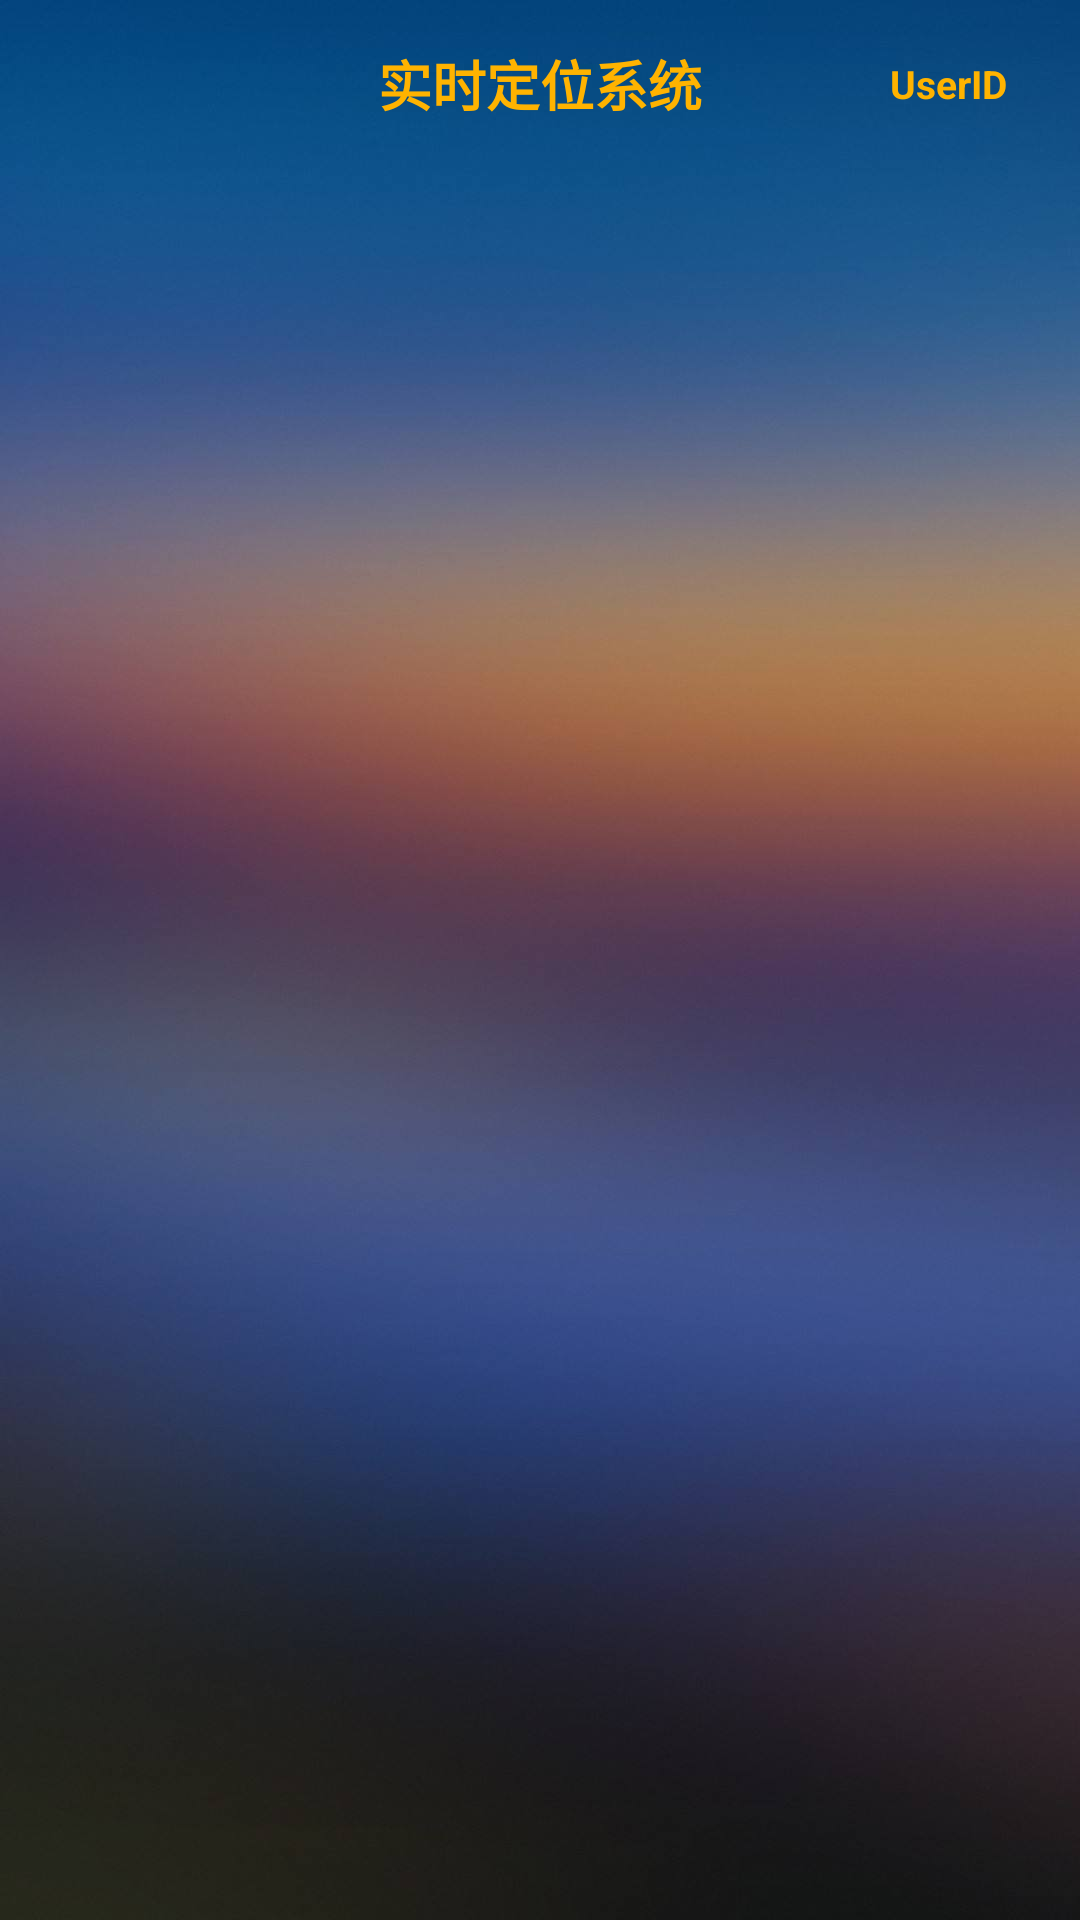

Here is an Android app screen rendered from its layout file. Give the layout XML and the strings, colors and styles it references.
<!-- AndroidManifest.xml: application theme AppTheme -->
<!-- res/layout/activity_main.xml -->
<?xml version="1.0" encoding="utf-8"?>
<LinearLayout xmlns:android="http://schemas.android.com/apk/res/android"
    xmlns:app="http://schemas.android.com/apk/res-auto"
    android:layout_width="match_parent"
    android:layout_height="match_parent"
    android:background="@mipmap/bg"
    android:orientation="vertical">

    
    <android.support.v7.widget.Toolbar
        android:id="@id/barTitle"
        android:layout_width="match_parent"
        android:layout_height="wrap_content"
        app:contentInsetStart="0dp">

        <RelativeLayout
            android:id="@+id/title"
            android:layout_width="match_parent"
            android:layout_height="match_parent"
            android:minHeight="56dp">

            <FrameLayout
                android:id="@+id/flMainActivityMenu"
                style="@style/TouchEventStyle"
                android:clickable="true">

                <ImageView
                    android:id="@+id/ivMainActivityMenu"
                    android:layout_width="wrap_content"
                    android:layout_height="wrap_content"
                    android:src="@drawable/community_icon_menu_nor_gules" />
            </FrameLayout>

            <TextView
                android:id="@+id/ivMainActivityLogo"
                android:layout_width="wrap_content"
                android:layout_height="wrap_content"
                android:layout_centerHorizontal="true"
                android:layout_centerVertical="true"
                android:layout_marginLeft="60dp"
                android:text="实时定位系统"
                android:textColor="@color/yellow87"
                android:textSize="18sp"
                android:textStyle="bold" />

            <TextView
                android:id="@+id/ivMainActivityUserID"
                android:layout_width="56dp"
                android:layout_height="wrap_content"
                android:layout_alignParentRight="true"
                android:layout_centerVertical="true"
                android:layout_marginLeft="60dp"
                android:text="UserID"
                android:textColor="@color/yellow87"
                android:textSize="13sp"
                android:textStyle="bold"
                android:layout_marginRight="16dp"
                android:ellipsize="marquee"
                android:focusable="true"
                android:focusableInTouchMode="true"
                android:gravity="center"
                android:marqueeRepeatLimit="marquee_forever"
                android:singleLine="true" />

        </RelativeLayout>

    </android.support.v7.widget.Toolbar>


    <TextView
        android:id="@+id/tvMainAddress"
        android:layout_width="match_parent"
        android:layout_height="match_parent"
        android:gravity="center"
        android:textColor="#ffff"
        android:textSize="15sp"
        android:textStyle="bold" />
</LinearLayout>
<!-- resources referenced by this layout -->
<resources>
  <color name="yellow87">#FFffb300</color>
  <!-- mipmap bg: png bitmap (mipmap-xxhdpi, 27910 bytes) -->
  <style name="TouchEventStyle">
          <item name="android:layout_width">56dp</item>
          <item name="android:layout_height">56dp</item>
          <item name="android:padding">16dp</item>
          <item name="android:clickable">true</item>
      </style>
  <style name="AppTheme" parent="Theme.AppCompat.Light.NoActionBar">
          
          <item name="colorPrimary">@color/colorPrimary</item>
          <item name="colorPrimaryDark">@color/colorPrimaryDark</item>
          <item name="colorAccent">@color/colorAccent</item>
      </style>
  <color name="colorPrimary">#3F51B5</color>
  <color name="colorPrimaryDark">#303F9F</color>
  <color name="colorAccent">#FF4081</color>
</resources>
